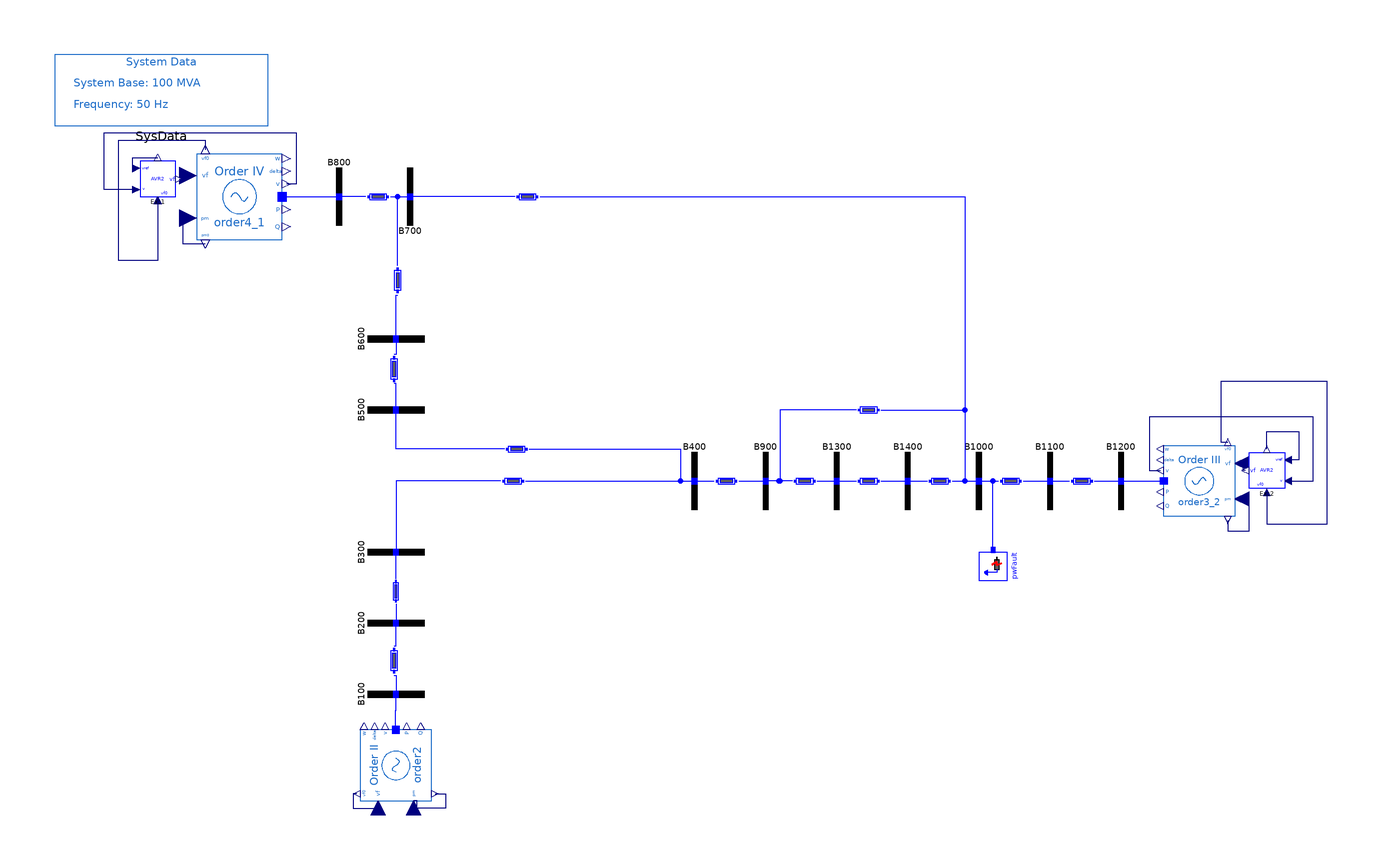

The Modelica model whose source follows is shown above as a component diagram (icons at their Placement, wires along their Line points).

model FourthOrder_AVRII
  "ABC system with 4th-order machines (Syn2) and AVR Type II"
  extends PSAT_Systems.ThreeArea.BaseClasses.BaseOrder4;
  OpenIPSL.Electrical.Controls.PSAT.AVR.AVRTypeII Exc1(
    Te=0.01,
    v0=1.05,
    vrmax=5,
    vrmin=-5,
    Tr=0.001,
    Ka=25,
    Ta=10,
    Kf=6.67,
    Tf=1,
    Ke=1,
    Ae=0,
    Be=0) annotation (Placement(transformation(extent={{-156,80},{-146,90}})));
  OpenIPSL.Electrical.Controls.PSAT.AVR.AVRTypeII Exc2(
    Te=0.01,
    v0=1.05,
    vrmax=5,
    vrmin=-5,
    Tr=0.001,
    Ka=25,
    Ta=10,
    Kf=6.67,
    Tf=1,
    Ke=1,
    Ae=0,
    Be=0) annotation (Placement(transformation(extent={{166,-2},{156,8}})));
equation
  connect(Exc2.vf, order3_2.vf) annotation (Line(points={{155,3},{154.375,3},{
          154.375,5},{154,5}}, color={0,0,127}));
  connect(Exc2.v, order3_2.v) annotation (Line(points={{167,0},{174,0},{174,18},
          {128,18},{128,3},{131,3}}, color={0,0,127}));
  connect(Exc1.vf, order4_1.vf) annotation (Line(points={{-145,85},{-143.375,85},
          {-143.375,86},{-142.4,86}}, color={0,0,127}));
  connect(Exc1.v, order4_1.v) annotation (Line(points={{-157,82},{-166,82},{-166,
          98},{-112,98},{-112,83.6},{-114.8,83.6}}, color={0,0,127}));
  connect(Exc1.vref, Exc1.vref0) annotation (Line(points={{-157,88},{-158,88},{
          -158,90},{-158,91},{-151,91}}, color={0,0,127}));
  connect(Exc1.vf0, order4_1.vf0) annotation (Line(points={{-151,79},{-151,62},
          {-162,62},{-162,68},{-162,96},{-137.6,96},{-137.6,93.2}}, color={0,0,
          127}));
  connect(Exc2.vf0, order3_2.vf0) annotation (Line(points={{161,-3},{161,-12},{
          178,-12},{178,28},{148,28},{148,11},{150,11}}, color={0,0,127}));
  connect(Exc2.vref0, Exc2.vref) annotation (Line(points={{161,9},{161,14},{170,
          14},{170,6},{167,6}}, color={0,0,127}));
  annotation (
    Diagram(coordinateSystem(extent={{-180,-120},{180,120}},
          preserveAspectRatio=false)),
    Icon(coordinateSystem(extent={{-180,-120},{180,120}})),
    experiment(
      StopTime=20,
      __Dymola_fixedstepsize=0.001,
      __Dymola_Algorithm="Rkfix2"),
    __Dymola_experimentSetupOutput,
    Documentation(info="<html>
<table cellspacing=\"1\" cellpadding=\"1\" border=\"1\">
<tr>
<td><p>Reference</p></td>
<td><p></p></td>
</tr>
<tr>
<td><p>Last update</p></td>
<td>Tin Rabuzin, May 2016</td>
</tr>
<tr>
<td><p>Author</p></td>
<td><p>Yuwa Chompoobutrgool, SmarTS Lab, KTH Royal Institute of Technology</p></td>
</tr>
<tr>
<td><p>Contact</p></td>
<td><p><a href=\"mailto:luigiv@kth.se\">luigiv@kth.se</a></p></td>
</tr>
</table>
</html>"));
end FourthOrder_AVRII;